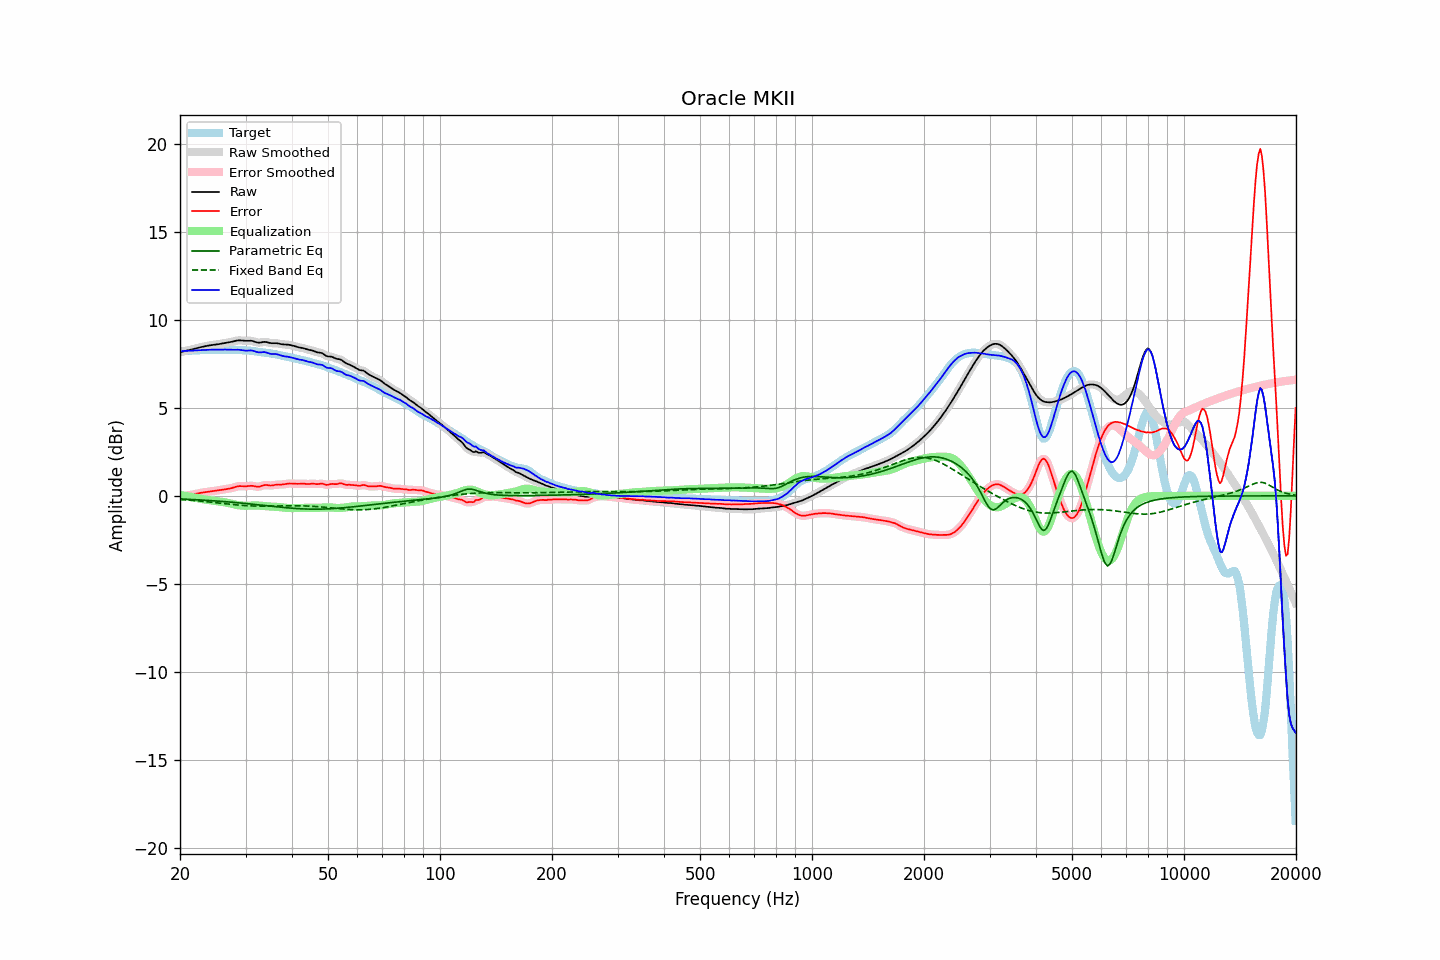

Data behind this chart, as committed beside it:
frequency, raw, error, smoothed, error_smoothed, equalization, parametric_eq, fixed_band_eq, equalized_raw, equalized_smoothed, target
20.00, 8.15, -0.06, 8.15, -0.06, 0.05, -0.18, -0.21, 8.21, 8.21, 8.21
20.20, 8.18, -0.04, 8.18, -0.04, 0.04, -0.18, -0.21, 8.21, 8.21, 8.21
20.40, 8.20, -0.02, 8.20, -0.02, 0.02, -0.18, -0.22, 8.22, 8.22, 8.22
20.61, 8.23, 0.00, 8.22, 0.00, 0.00, -0.19, -0.22, 8.23, 8.23, 8.22
20.81, 8.24, 0.02, 8.24, 0.02, -0.01, -0.19, -0.23, 8.23, 8.23, 8.23
21.02, 8.26, 0.03, 8.26, 0.03, -0.03, -0.20, -0.24, 8.23, 8.23, 8.24
21.23, 8.28, 0.04, 8.28, 0.04, -0.05, -0.20, -0.24, 8.24, 8.24, 8.24
21.44, 8.31, 0.06, 8.31, 0.06, -0.06, -0.20, -0.25, 8.24, 8.24, 8.25
21.66, 8.33, 0.08, 8.33, 0.08, -0.08, -0.21, -0.26, 8.25, 8.25, 8.25
21.87, 8.35, 0.10, 8.35, 0.10, -0.10, -0.21, -0.27, 8.26, 8.26, 8.26
22.09, 8.38, 0.12, 8.38, 0.12, -0.12, -0.22, -0.27, 8.26, 8.26, 8.26
22.31, 8.40, 0.14, 8.40, 0.14, -0.14, -0.22, -0.28, 8.27, 8.27, 8.27
22.54, 8.43, 0.15, 8.43, 0.16, -0.15, -0.23, -0.29, 8.27, 8.27, 8.27
22.76, 8.45, 0.17, 8.45, 0.17, -0.17, -0.23, -0.30, 8.28, 8.28, 8.27
22.99, 8.47, 0.19, 8.47, 0.19, -0.19, -0.24, -0.31, 8.28, 8.28, 8.28
23.22, 8.49, 0.20, 8.49, 0.20, -0.20, -0.25, -0.32, 8.28, 8.28, 8.28
23.45, 8.51, 0.22, 8.51, 0.22, -0.22, -0.25, -0.33, 8.29, 8.29, 8.29
23.69, 8.52, 0.23, 8.52, 0.23, -0.23, -0.26, -0.33, 8.29, 8.29, 8.29
23.92, 8.54, 0.24, 8.54, 0.24, -0.24, -0.26, -0.34, 8.30, 8.30, 8.30
24.16, 8.55, 0.25, 8.55, 0.25, -0.25, -0.27, -0.35, 8.30, 8.30, 8.30
24.40, 8.57, 0.27, 8.57, 0.27, -0.27, -0.27, -0.36, 8.30, 8.30, 8.30
24.65, 8.58, 0.28, 8.58, 0.28, -0.28, -0.28, -0.37, 8.30, 8.30, 8.30
24.89, 8.59, 0.29, 8.59, 0.29, -0.29, -0.29, -0.38, 8.30, 8.30, 8.30
25.14, 8.60, 0.30, 8.60, 0.30, -0.30, -0.29, -0.39, 8.30, 8.30, 8.30
25.39, 8.61, 0.32, 8.62, 0.32, -0.32, -0.30, -0.40, 8.30, 8.30, 8.30
25.65, 8.63, 0.33, 8.63, 0.33, -0.33, -0.31, -0.41, 8.30, 8.30, 8.30
25.91, 8.65, 0.35, 8.65, 0.35, -0.34, -0.31, -0.42, 8.30, 8.30, 8.30
26.16, 8.66, 0.36, 8.66, 0.36, -0.36, -0.32, -0.43, 8.31, 8.31, 8.30
26.43, 8.68, 0.37, 8.68, 0.37, -0.37, -0.33, -0.44, 8.31, 8.31, 8.30
26.69, 8.69, 0.39, 8.69, 0.39, -0.39, -0.34, -0.45, 8.31, 8.30, 8.31
26.96, 8.71, 0.40, 8.71, 0.40, -0.41, -0.34, -0.46, 8.30, 8.30, 8.31
27.23, 8.72, 0.42, 8.72, 0.42, -0.43, -0.35, -0.47, 8.29, 8.30, 8.31
27.50, 8.74, 0.44, 8.74, 0.44, -0.45, -0.36, -0.48, 8.29, 8.29, 8.30
27.77, 8.76, 0.46, 8.76, 0.47, -0.47, -0.37, -0.49, 8.29, 8.29, 8.30
28.05, 8.79, 0.49, 8.79, 0.49, -0.49, -0.37, -0.50, 8.30, 8.30, 8.29
28.33, 8.81, 0.52, 8.81, 0.52, -0.51, -0.38, -0.51, 8.30, 8.30, 8.29
28.62, 8.83, 0.54, 8.82, 0.54, -0.53, -0.39, -0.52, 8.30, 8.30, 8.28
28.90, 8.83, 0.55, 8.83, 0.55, -0.54, -0.40, -0.53, 8.29, 8.29, 8.28
29.19, 8.83, 0.55, 8.83, 0.55, -0.55, -0.41, -0.53, 8.28, 8.28, 8.27
29.48, 8.82, 0.55, 8.82, 0.55, -0.56, -0.42, -0.54, 8.26, 8.26, 8.27
29.78, 8.81, 0.54, 8.81, 0.54, -0.56, -0.43, -0.55, 8.25, 8.25, 8.27
30.08, 8.80, 0.54, 8.81, 0.55, -0.56, -0.43, -0.55, 8.24, 8.25, 8.26
30.38, 8.81, 0.55, 8.81, 0.55, -0.56, -0.44, -0.56, 8.25, 8.25, 8.26
30.68, 8.81, 0.56, 8.81, 0.56, -0.56, -0.45, -0.56, 8.26, 8.26, 8.25
30.99, 8.81, 0.57, 8.81, 0.57, -0.55, -0.46, -0.57, 8.26, 8.26, 8.24
31.30, 8.79, 0.57, 8.79, 0.56, -0.54, -0.47, -0.57, 8.25, 8.25, 8.23
31.61, 8.77, 0.55, 8.77, 0.55, -0.54, -0.48, -0.58, 8.23, 8.22, 8.22
31.93, 8.73, 0.53, 8.74, 0.53, -0.54, -0.49, -0.58, 8.19, 8.19, 8.20
32.24, 8.71, 0.52, 8.71, 0.52, -0.55, -0.50, -0.58, 8.16, 8.17, 8.19
32.57, 8.70, 0.52, 8.70, 0.52, -0.55, -0.51, -0.58, 8.14, 8.15, 8.18
32.89, 8.71, 0.54, 8.71, 0.54, -0.56, -0.52, -0.58, 8.15, 8.15, 8.16
33.22, 8.72, 0.57, 8.72, 0.57, -0.57, -0.53, -0.58, 8.16, 8.16, 8.15
33.55, 8.74, 0.60, 8.74, 0.60, -0.58, -0.54, -0.58, 8.17, 8.16, 8.14
33.89, 8.74, 0.62, 8.74, 0.61, -0.59, -0.55, -0.58, 8.16, 8.15, 8.13
34.23, 8.73, 0.61, 8.73, 0.61, -0.59, -0.56, -0.58, 8.13, 8.13, 8.11
34.57, 8.71, 0.60, 8.71, 0.60, -0.60, -0.57, -0.58, 8.10, 8.10, 8.10
34.92, 8.68, 0.59, 8.68, 0.59, -0.61, -0.58, -0.58, 8.07, 8.07, 8.09
35.27, 8.67, 0.59, 8.67, 0.59, -0.61, -0.59, -0.58, 8.06, 8.06, 8.08
35.62, 8.67, 0.60, 8.67, 0.60, -0.61, -0.60, -0.58, 8.05, 8.05, 8.07
35.97, 8.67, 0.62, 8.67, 0.62, -0.62, -0.61, -0.57, 8.05, 8.05, 8.05
... 635 more rows
